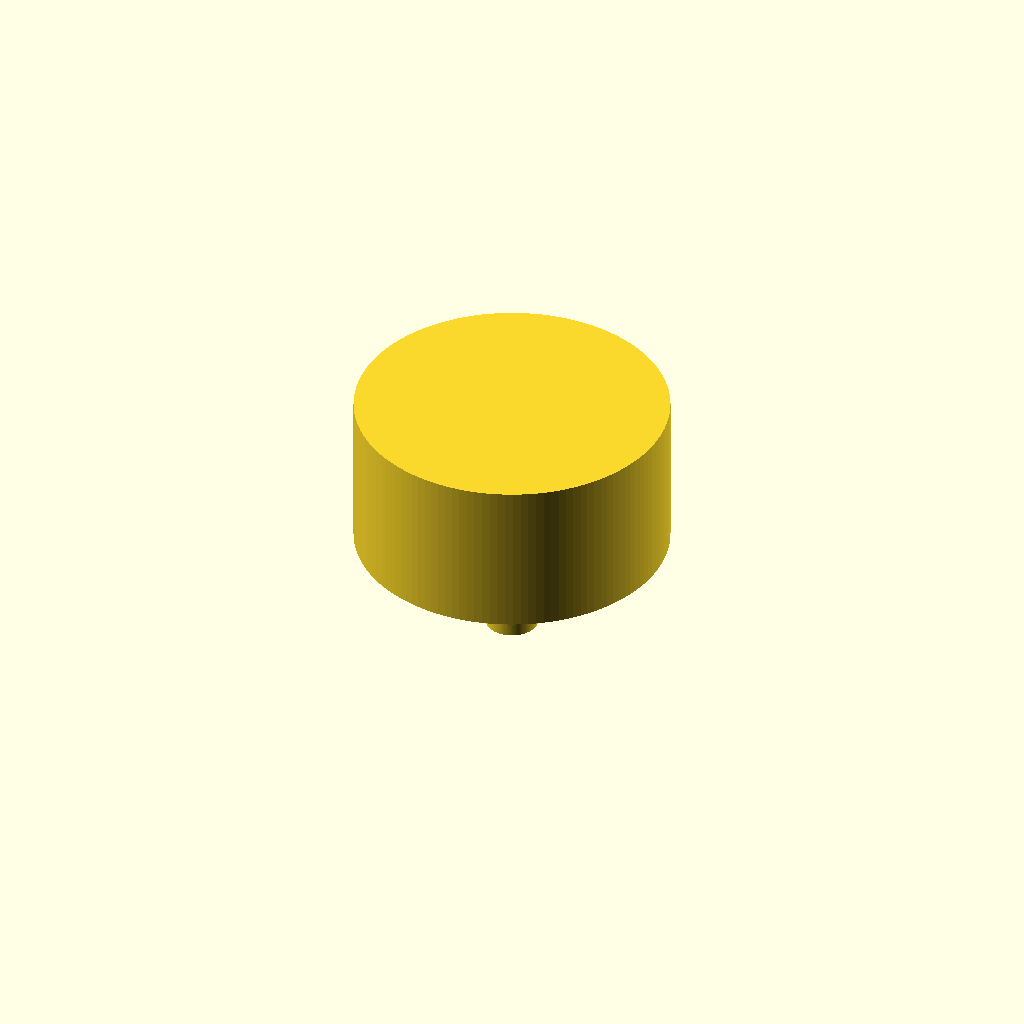
Cell 1: rendered with the file's own defaults.
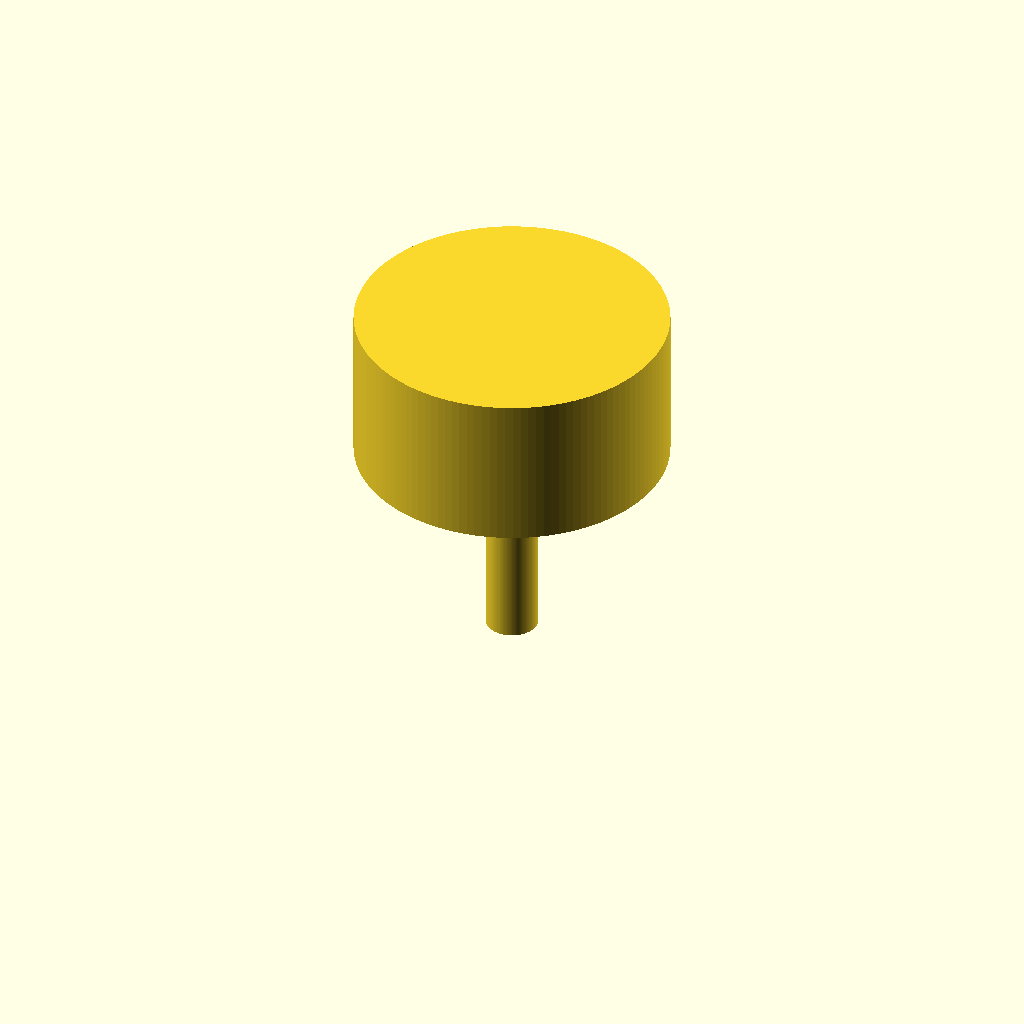
Cell 2: spout_length = 40 (everything else at default).
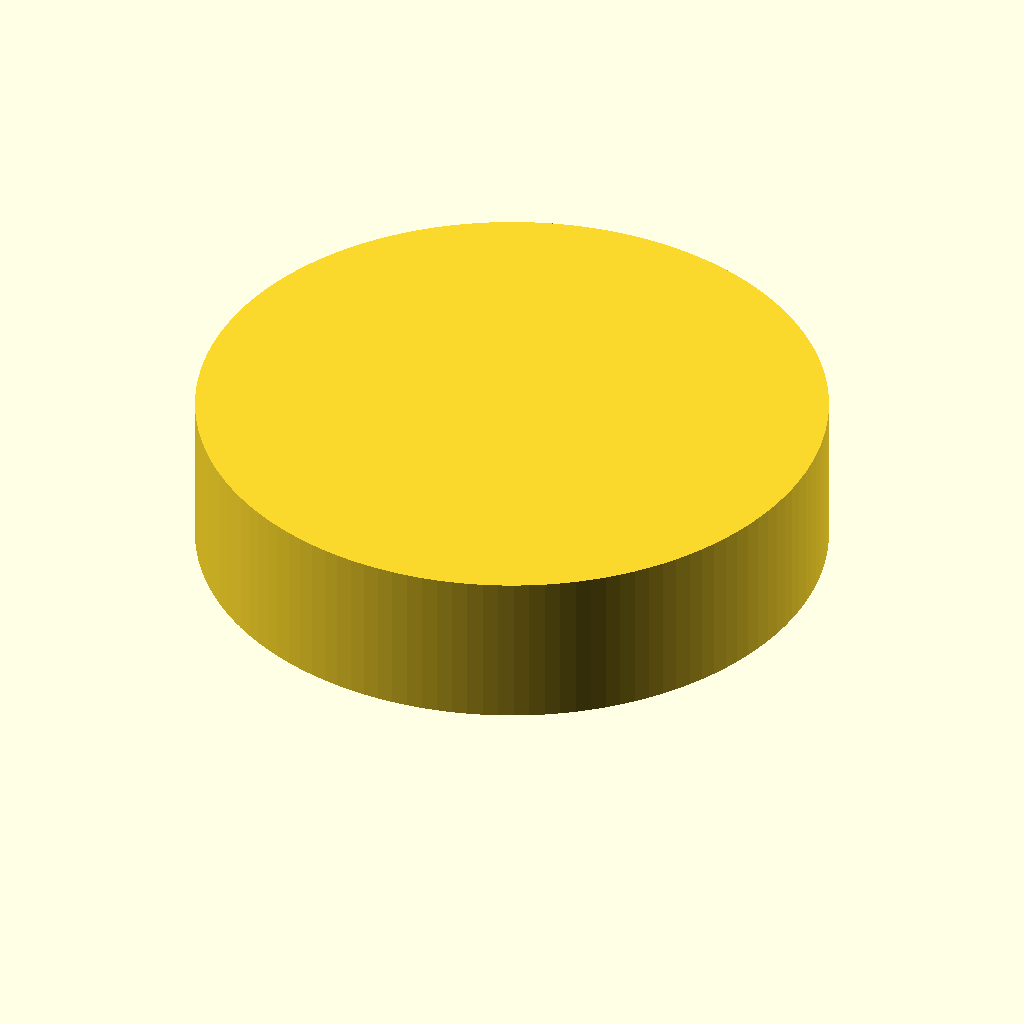
Cell 3: the same model with cone_base_d = 120.
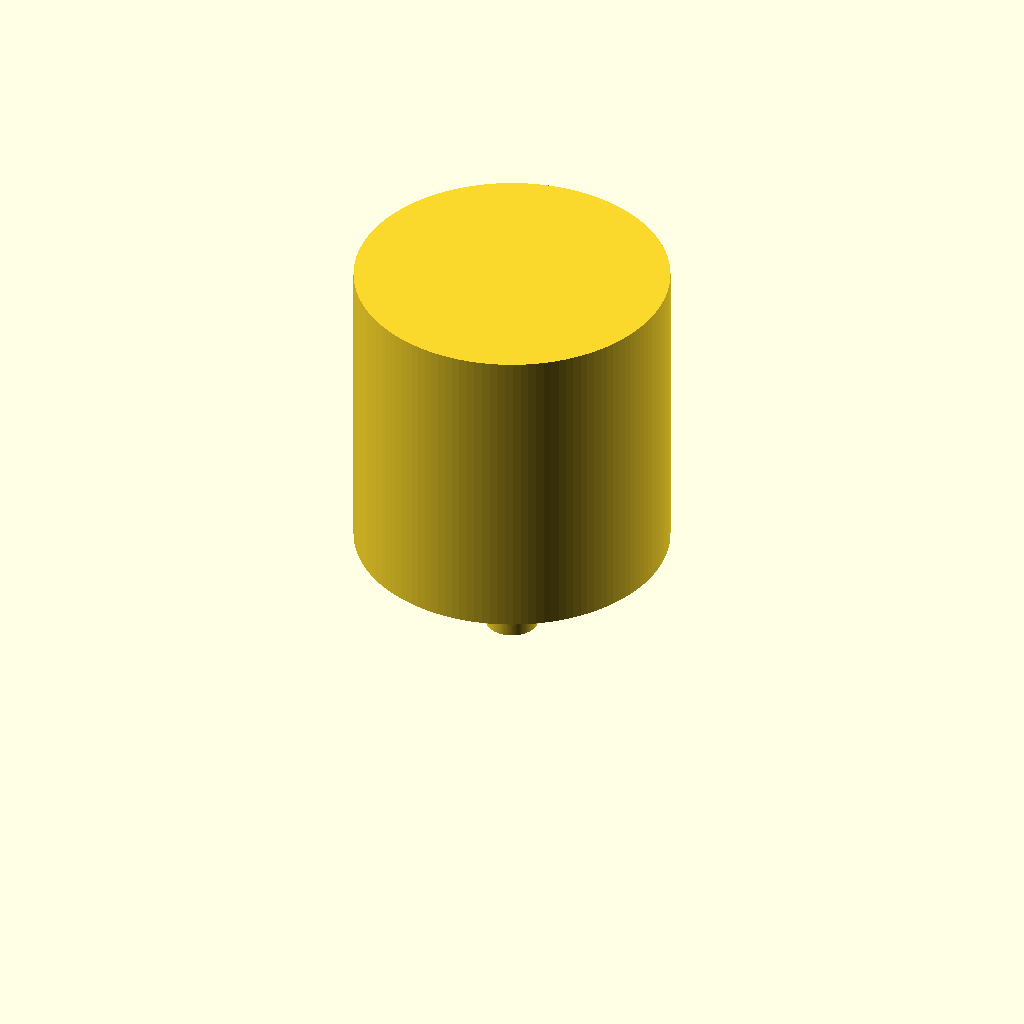
Cell 4: cone_height = 60 (everything else at default).
One fixed orthographic camera (rotation 55°, 0°, 25°; colour scheme Cornfield) for every cell.
OpenSCAD source file bench/results/gpu-v10-g3/code/scadcoder-v10/lab_funnel_60mm_s3_a2.scad:
// Small lab funnel - printed upright, open top and bottom
// Units: mm. One complete part, no external libraries.

// ---- Parameters ----
spout_od      = 10;    // spout outer diameter
spout_length  = 20;    // spout runs from z = 0 to z = 20
cone_base_d   = 60;    // cone rim (base) outer diameter at z = 50
cone_top_d    = 10;    // cone outer diameter where it meets the spout (z = 20)
cone_height   = 30;    // cone runs from z = 20 to z = 50 (50 - 20)
wall          = 1.6;   // uniform wall thickness for spout and cone
eps           = 0.5;   // cutter overshoot past faces

$fn = 128;             // smoothness of curved surfaces

// ---- Derived ----
spout_id = spout_od - 2 * wall;   // spout bore diameter (6.8 mm)

// ---- Model ----
difference() {
    union() {
        // Spout: straight tube from z = 0 to z = 20
        cylinder(d = spout_od, h = spout_length);

        // Cone: widens from z = 20 to z = 50
        translate([0, 0, spout_length])
            linear_extrude(height = cone_height)
                circle(d = cone_base_d);
    }

    // Through-bore: spout bore extended into the cone along the same axis
    translate([0, 0, -eps])
        cylinder(d = spout_id, h = spout_length + 2 * eps);
}
Customizer parameters (derived from the source; name, type, default, range or options):
spout_od: number, default 10
spout_length: number, default 20
cone_base_d: number, default 60
cone_top_d: number, default 10
cone_height: number, default 30
wall: number, default 1.6
eps: number, default 0.5
